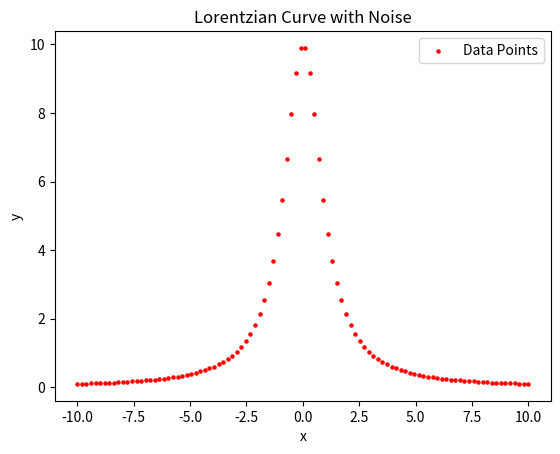

Recreate this plot in Python. (Note: this script raises an exception after producing the figure.)
import numpy as np
import matplotlib.pyplot as plt

def lorentzian(x, x0, gamma, maximum):
    #x0 is the center for the curve
    #gamma is the width of the curve
    #maximum is the amplitude
    
    #maximum = maximum * np.pi
    #return (maximum/np.pi) * (gamma / ((x - x0)**2 + gamma**2))
    
    #return maximum * (gamma / ((x - x0)**2 + gamma**2))
    #return maximum / (np.pi * gamma**2 + (x - x0)**2)
    
    return maximum / (1 + ((x - x0) / gamma)**2)


def generateData(gamma, x0, xmin, xmax, numberOfPoints, height):
    """
    --------------------------------------------------------------
    GENERATES A RANDOM DATASET IN THE SHAPE OF A LORENTZIAN CURVE
    --------------------------------------------------------------
    
    gamma -> width of the lorentzian curve
    x0 -> center of the lorentzian curve
    xmin -> lowest x value
    xmax -> max x value
    numberOfPoints -> total number of data points
    height -> max value of y
    """
    
    x = np.linspace(xmin, xmax, numberOfPoints)  # Generate x-values
    
    y = lorentzian(x, x0, gamma, height)  # Calculate y-values
    return x,y

def addWhiteNoiseRandom(xData, yData, factor):
    y_noisy = yData + np.random.normal(0, factor, len(xData))
    return y_noisy

def saveData(xData, yData, name):
    # Save (x, y) data to a CSV file
    data = np.column_stack((xData, yData))
    np.savetxt(name, data, delimiter=',', fmt='%.5f,%.5f', header='x,y', comments='')
    
def showData(xData, yData):
    plt.scatter(xData, yData, label='Data Points', color='r', s=5)
    plt.xlabel('x')
    plt.ylabel('y')
    plt.title('Lorentzian Curve with Noise')
    plt.legend()
    plt.show()
    
def generateCurves(gamma, x0, xmin, xmax, numberOfPoints, height):
    
    for i in range(0,100):
        x,y = generateData(gamma, x0, xmin, xmax, numberOfPoints, height) #generates the lorentzian
        y_noisy = addWhiteNoiseRandom(x, y, i/100) #adds random white noise by factor
        saveData(x, y_noisy, "Dataset/" + str(i/100) + ".csv")
        
        # Round the data to at most 5 decimal places
        x_rounded = np.around(x, decimals=5)
        y_rounded = np.around(y_noisy, decimals=5)
        
        showData(x_rounded, y_rounded)

def main():
    
    
    x,y = generateData(1, 0, -10, 10, 100, 10) #generates the lorentzian
    y_noisy = addWhiteNoiseRandom(x, y, 0.0) #adds random white noise by factor
    
    # Round the data to at most 5 decimal places
    x_rounded = np.around(x, decimals=5)
    y_rounded = np.around(y_noisy, decimals=5)
    
    #saveData(x, y_noisy)
    showData(x_rounded, y_rounded)
    
    
    generateCurves(1, 0, -10, 10, 100, 10) #generates the lorentzian

if __name__ == "__main__":
    main()
